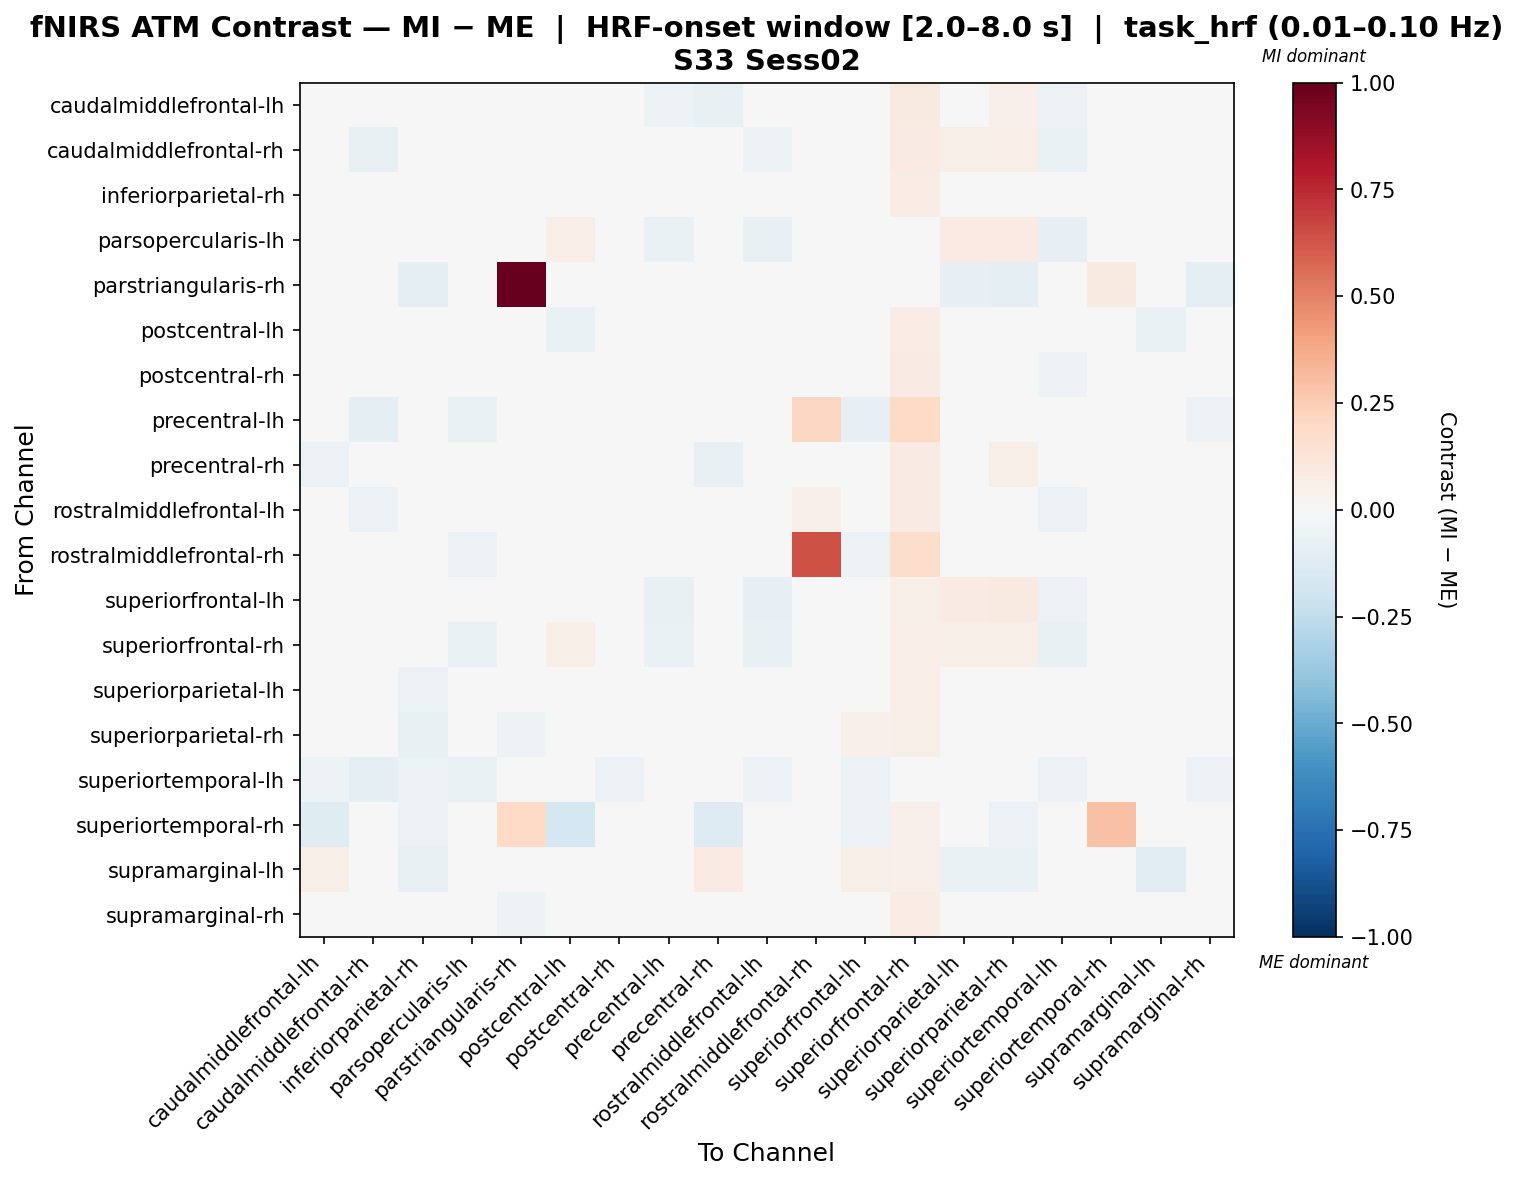

The data file committed next to this chart (first rows):
, caudalmiddlefrontal-lh, caudalmiddlefrontal-rh, inferiorparietal-rh, parsopercularis-lh, parstriangularis-rh, postcentral-lh, postcentral-rh, precentral-lh, precentral-rh, rostralmiddlefrontal-lh, rostralmiddlefrontal-rh, superiorfrontal-lh, superiorfrontal-rh, superiorparietal-lh, superiorparietal-rh, superiortemporal-lh, superiortemporal-rh, supramarginal-lh, supramarginal-rh
caudalmiddlefrontal-lh, -0.04761, -0.01747, 0.01072, 0.02808, 0.0, 0.009551, 0.03473, -0.05299, -0.07252, -0.04941, 0.0, -0.01974, 0.0911, 0.04328, 0.05319, -0.05587, -0.007536, 0.01896, 0.03353
caudalmiddlefrontal-rh, -0.01137, -0.07097, 0.01685, 0.00193, 0.0, 0.04977, 0.008149, -0.04278, -0.02191, -0.0508, 0.0, 0.005678, 0.07946, 0.05745, 0.06966, -0.06854, 0.001964, -0.002451, -0.02209
inferiorparietal-rh, 0.01972, 0.02795, -0.04932, 0.02632, -0.04606, 0.002184, 0.0293, 0.002631, 0.02479, -0.00287, 0.0, 0.04986, 0.07404, -0.03793, -0.03077, -0.02628, -0.02866, -0.03458, -0.0003241
parsopercularis-lh, -0.01014, -0.004377, 0.01159, -0.02297, 0.0, 0.06597, -0.001374, -0.06482, 0.005725, -0.0768, -0.01996, -0.01636, 0.04406, 0.07989, 0.08194, -0.07874, -0.02479, 0.01246, 0.01869
parstriangularis-rh, 0.0, 0.0, -0.08769, 0.0, 1.0, -0.02698, -0.02024, 0.0, 0.0, 0.0, 0.0, 0.0, 0.0, -0.08094, -0.08769, 0.0, 0.086, 0.0, -0.08769
postcentral-lh, -0.003774, 0.04382, -0.04464, 0.03304, -0.01853, -0.06582, 0.04587, 0.02819, 0.009629, 0.01888, 0.0, 0.04171, 0.07484, -0.03066, -0.01146, -0.008919, -0.03765, -0.0701, -0.004419
postcentral-rh, 0.01553, -0.004281, -0.01324, 0.005687, -0.04087, -0.002731, -0.0004835, -0.01996, 0.02011, -0.02763, 0.0, 0.0246, 0.08067, 0.009431, 0.009511, -0.05034, -0.01676, -0.001164, 0.01194
precentral-lh, -0.03515, -0.08943, -0.04311, -0.06771, 0.003102, 0.0001084, -0.0307, 0.04209, -0.03174, 0.03237, 0.2073, -0.08022, 0.199, 0.00321, -0.001236, -0.04621, -0.005997, 0.006312, -0.06203
precentral-rh, -0.05761, -0.03656, 0.01359, 0.0306, 0.002944, 0.007066, 0.04277, -0.03657, -0.07462, -0.03363, 0.0, -0.02006, 0.08026, 0.04839, 0.05492, -0.03697, -0.01751, 0.03002, 0.002975
rostralmiddlefrontal-lh, 0.009634, -0.06219, -0.003396, -0.03542, 0.0, 0.02749, 0.001862, -0.03082, 0.008374, -0.04867, 0.05233, -0.03547, 0.08332, 0.03876, 0.03821, -0.0554, -0.001971, 0.0334, -0.02004
rostralmiddlefrontal-rh, 0.0, 0.0, 0.0, -0.0571, 0.0, 0.0, 0.0, 0.0007931, 0.0, 0.0007931, 0.6329, -0.0571, 0.1745, 0.0, 0.0, 0.0, 0.0, 0.0, 0.0
superiorfrontal-lh, -0.03055, -0.01317, 0.03155, -0.0001683, 0.0, 0.04622, 0.01133, -0.07114, -0.04942, -0.08005, -0.01485, -0.01299, 0.0583, 0.08149, 0.09232, -0.05592, -0.01961, 0.01637, 0.01027
superiorfrontal-rh, -0.002548, -0.001397, 0.003085, -0.06259, 0.0, 0.05984, 0.002144, -0.06468, -0.001505, -0.07573, 0.02867, -0.03173, 0.0663, 0.05984, 0.06192, -0.07656, 0.0005732, 0.001874, 0.03248
superiorparietal-lh, 0.005997, 0.02878, -0.05943, 0.02493, -0.04512, -0.006644, 0.02916, 0.01676, 0.02345, 0.004985, 0.0, 0.04086, 0.06469, -0.03183, -0.003292, -0.01423, -0.03697, -0.03383, -0.00828
superiorparietal-rh, 0.01557, 0.03338, -0.0742, 0.03433, -0.05164, 0.0067, 0.02914, 0.0122, 0.03201, 0.007597, 0.0, 0.05148, 0.05639, -0.03007, -0.02539, -0.006878, -0.04254, -0.03176, -0.01631
superiortemporal-lh, -0.05108, -0.1011, -0.05612, -0.06655, 0.0, -0.01681, -0.05685, -0.04236, -0.03732, -0.06225, 0.0, -0.05612, -0.006493, -0.001944, 0.003333, -0.05879, -0.02088, -0.007708, -0.05576
superiortemporal-rh, -0.1241, 0.02477, -0.05669, 0.01152, 0.1998, -0.174, 0.02823, 0.02477, -0.1322, 0.03129, 0.0, -0.05544, 0.05219, -0.04884, -0.06015, 0.006726, 0.2956, 0.002137, -0.0256
supramarginal-lh, 0.0578, 0.03148, -0.07237, 0.00969, 0.0, -0.0458, 0.04801, 0.02475, 0.0856, 0.008962, 0.0, 0.05629, 0.05254, -0.07012, -0.06711, -0.02711, -0.004799, -0.1023, 0.01452
supramarginal-rh, 0.03449, 0.03741, -0.03641, 0.01908, -0.05211, 0.004836, 0.0376, -0.01823, 0.02689, -0.01171, 0.0, 0.04718, 0.07217, -0.0299, -0.04077, -0.03672, -0.01074, -0.03578, -0.007294
